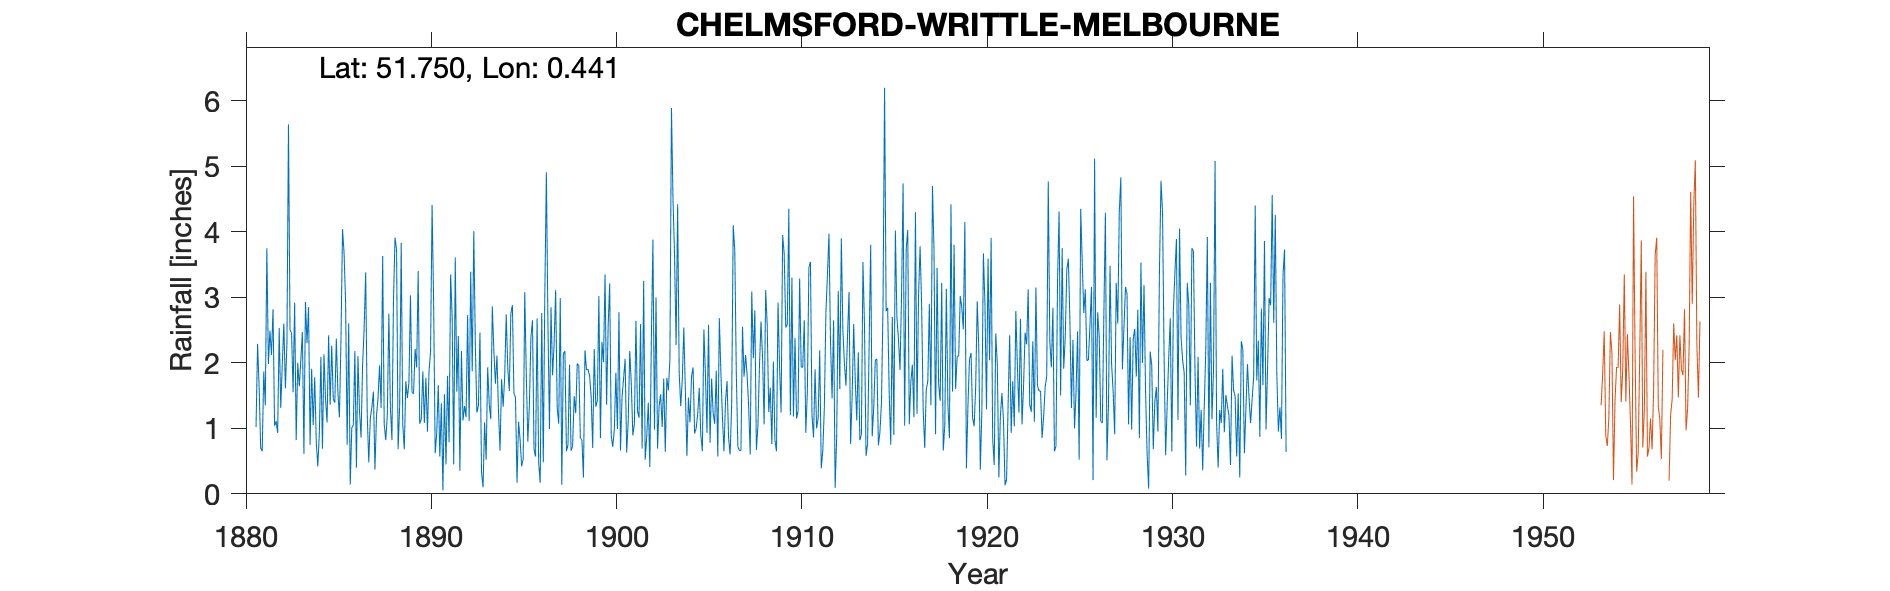

Values plotted in this chart, from the file beside it:
CHELMSFORD WRITTLE MELBOURNE, , , , , , , , , , , , , , , , , , , , , , , 
Grid ref, TL686085, Long, 0.441, Lat, 51.75, Elevation, 140, ft, , , , , , , , , , , , , , , 
Station no, 1289, , , , , , , , , , , , , , , , , , , , , , 
, 1880, 1881, 1882, 1883, 1884, 1885, 1886, 1887, 1888, 1889, 1890, 1891, 1892, 1893, 1894, 1895, 1896, 1897, 1898, 1899, 1900, 1901, 1902
January, , 1.02, 1.04, 1.55, 1.91, 1.36, 2.6, 1.21, 0.82, 0.68, 1.87, 1.38, 0.35, 1.35, 2.11, 1.47, 0.68, 1.81, 0.66, 1.8, 2.55, 0.63, 0.52
February, , 2.29, 1.11, 2.92, 1.05, 2.26, 0.14, 0.48, 1.2, 1.72, 1.08, 0.05, 2.18, 2.46, 1.26, 0.17, 0.57, 2.28, 0.73, 1.49, 3.21, 1.11, 0.88
March, , 1.63, 0.93, 0.82, 1.78, 1.45, 1.01, 1.16, 2.75, 1.46, 1.77, 1.52, 1.12, 0.33, 0.66, 1.1, 2.68, 3.11, 1.49, 0.7, 0.88, 2.18, 1.39
April, , 0.7, 2.53, 2, 0.79, 1.39, 1.05, 1.32, 1.32, 1.7, 0.95, 0.45, 1.34, 0.1, 1.75, 0.82, 0.48, 1.32, 1.23, 2.21, 0.72, 1.68, 0.41
May, , 0.65, 1.31, 1.64, 0.42, 2.37, 2.18, 1.56, 0.82, 3.03, 1.86, 1.8, 1.17, 1.09, 1.33, 0.42, 0.17, 1.07, 1.99, 1.33, 0.98, 0.89, 2.38
June, , 1.87, 1.98, 2.04, 0.93, 1.55, 0.4, 0.37, 2.96, 1.55, 2.17, 0.79, 2.73, 0.52, 1.78, 0.53, 2.76, 2.99, 1.96, 1.42, 1.85, 1.07, 3.88
July, , 1.35, 2.6, 2.47, 2.09, 1.17, 2.1, 1.19, 3.91, 1.53, 4.41, 3.35, 1.11, 1.93, 2.74, 3.08, 0.48, 0.14, 0.85, 3.02, 0.99, 2.64, 0.98
August, , 3.75, 1.61, 0.61, 0.69, 2.35, 1.26, 1.47, 3.73, 2.21, 2.92, 2.69, 3.39, 1.37, 1.93, 1.82, 3.05, 2.14, 0.83, 0.85, 2.77, 1.27, 3
September, , 1.98, 2.29, 2.93, 2.13, 4.04, 0.86, 1.96, 0.68, 1.93, 0.62, 0.45, 1.87, 1.14, 1.57, 0.8, 4.91, 2.18, 0.25, 2.32, 0.66, 1.16, 0.69
October, , 2.49, 5.64, 2.3, 1.44, 3.68, 1.97, 1.31, 1.34, 3.4, 0.93, 3.61, 4.01, 2.86, 2.75, 1.35, 2.62, 0.65, 2.19, 2.01, 1.48, 2.59, 1.34
November, , 2.12, 2.5, 2.85, 1.09, 2.92, 2.53, 3.63, 3.83, 1.07, 1.66, 1.56, 2.28, 2.18, 2.88, 2.39, 0.99, 0.75, 1.89, 3.35, 1.76, 0.69, 1.52
December, , 2.82, 2.46, 0.75, 2.42, 0.75, 3.38, 1.06, 1.06, 1.14, 0.57, 2.41, 1.24, 1.68, 1.53, 2.65, 2.85, 1.97, 1.9, 1.36, 2.06, 3.25, 1.02
Total, , 22.67, 26, 22.88, 16.74, 25.29, 19.48, 16.72, 24.42, 21.42, 20.81, 20.06, 22.79, 17.01, 22.29, 16.6, 22.24, 20.41, 15.97, 21.86, 19.91, 19.16, 18.01
